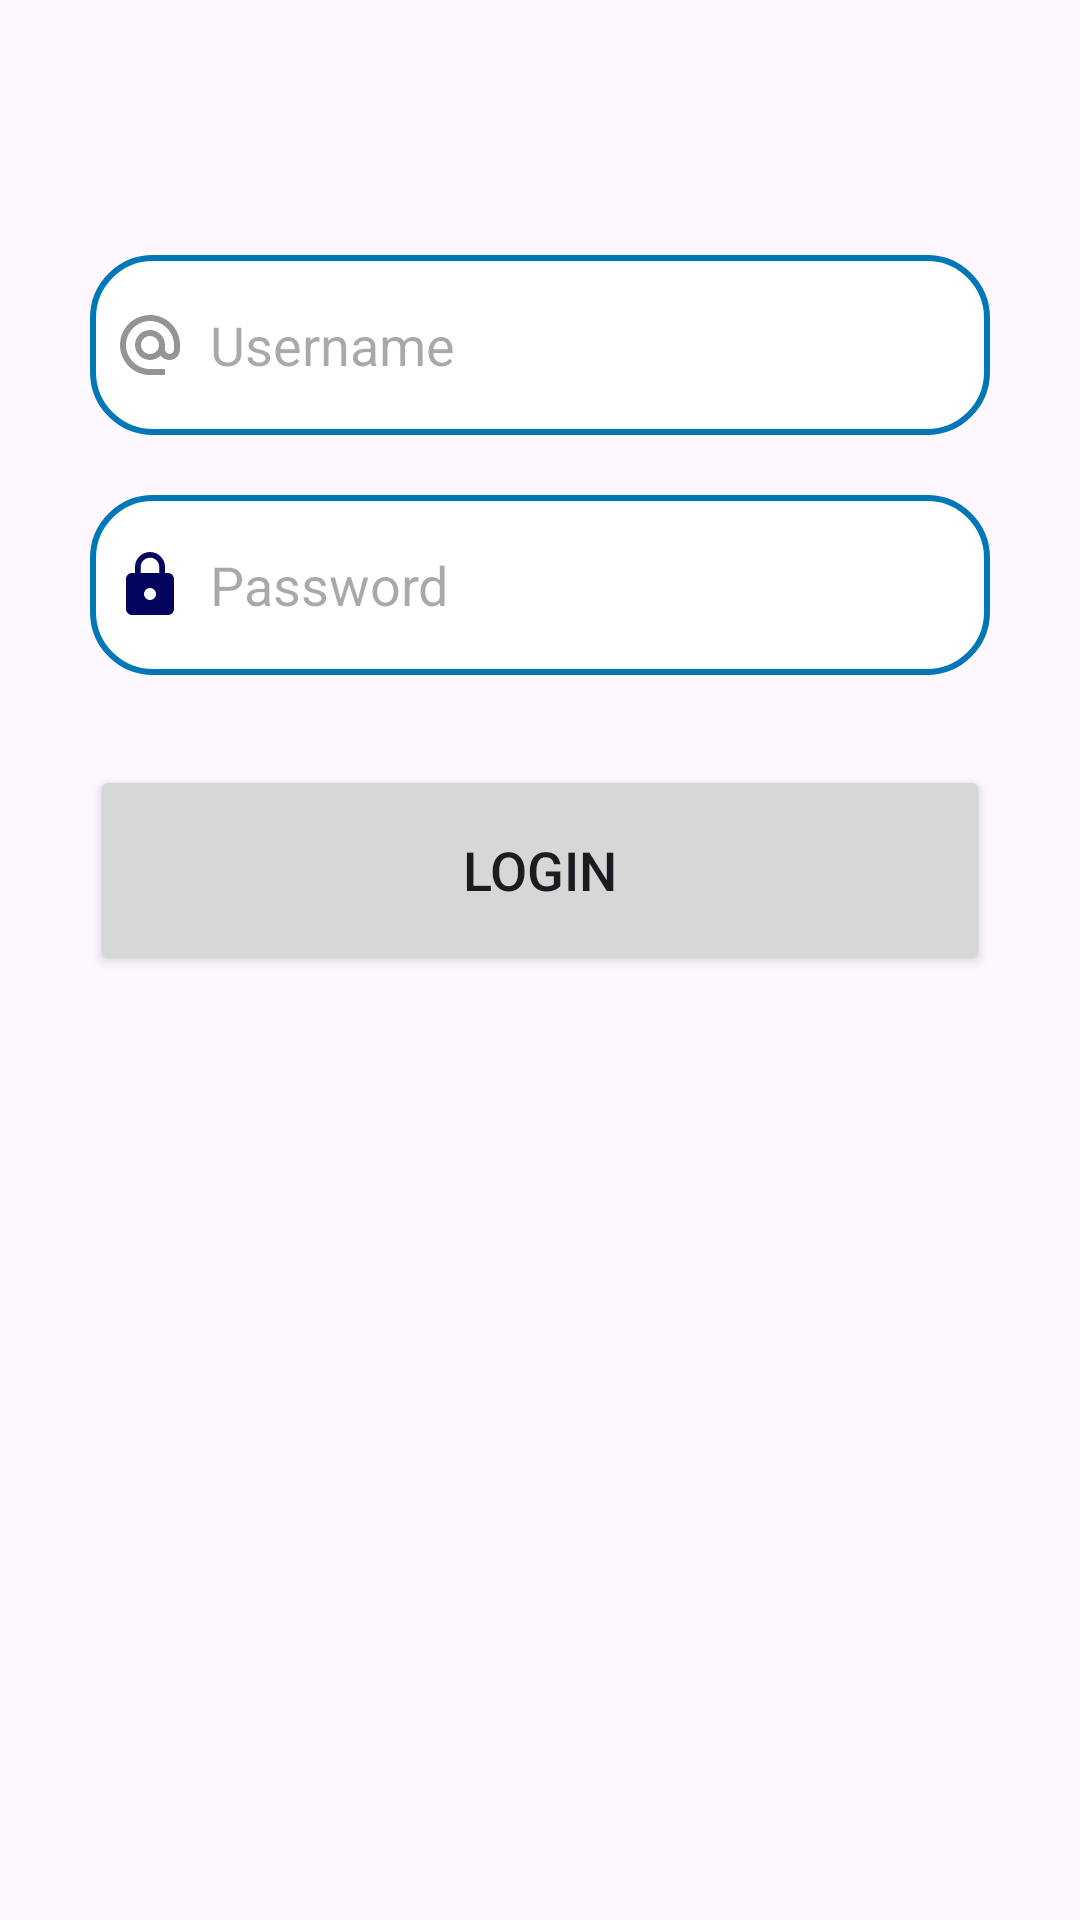

Write the Android layout XML for this screen, with the resource values it uses.
<!-- AndroidManifest.xml: application theme Theme.PharmacIST -->
<!-- res/layout/fragment_login_tab.xml -->
<?xml version="1.0" encoding="utf-8"?>
<ScrollView xmlns:android="http://schemas.android.com/apk/res/android"
    xmlns:app="http://schemas.android.com/apk/res-auto"
    xmlns:tools="http://schemas.android.com/tools"
    android:layout_width="match_parent"
    android:layout_height="match_parent"
    android:orientation="vertical"
    tools:context=".LoginTabFragment">

    <LinearLayout
        android:layout_width="match_parent"
        android:layout_height="wrap_content"
        android:layout_gravity="top"
        android:layout_marginTop="35dp"
        android:orientation="vertical"
        android:padding="20dp"
        tools:context=".LoginTabFragment" >

        <EditText
            android:id="@+id/login_username"
            android:layout_width="300dp"
            android:layout_height="60dp"
            android:layout_gravity="center"
            android:layout_marginTop="30dp"
            android:background="@drawable/edit_text_bkg"
            android:drawableStart="@drawable/baseline_alternate_email_24"
            android:drawablePadding="8dp"
            android:hint="@string/username"
            android:inputType="text"
            android:padding="8dp" />

        <EditText
            android:id="@+id/login_password"
            android:layout_width="300dp"
            android:layout_height="60dp"
            android:layout_gravity="center"
            android:layout_marginTop="20dp"
            android:background="@drawable/edit_text_bkg"
            android:drawableStart="@drawable/baseline_lock_24"
            android:drawablePadding="8dp"
            android:hint="@string/password"
            android:inputType="textPassword"
            android:padding="8dp" />

        <Button
            android:id="@+id/login_button"
            android:layout_width="300dp"
            android:layout_height="70dp"
            android:layout_gravity="center"
            android:layout_marginTop="30dp"
            android:text="@string/login"
            android:textSize="18sp"
            app:cornerRadius="30dp"
            android:onClick="startPharmacIST" />

    </LinearLayout>


</ScrollView>
<!-- resources referenced by this layout -->
<resources>
  <!-- drawable baseline_alternate_email_24 (drawable) -->
  <vector xmlns:android="http://schemas.android.com/apk/res/android" android:height="24dp" android:tint="#949494" android:viewportHeight="24" android:viewportWidth="24" android:width="24dp">
        
      <path android:fillColor="@android:color/white" android:pathData="M12,2C6.48,2 2,6.48 2,12s4.48,10 10,10h5v-2h-5c-4.34,0 -8,-3.66 -8,-8s3.66,-8 8,-8 8,3.66 8,8v1.43c0,0.79 -0.71,1.57 -1.5,1.57s-1.5,-0.78 -1.5,-1.57L17,12c0,-2.76 -2.24,-5 -5,-5s-5,2.24 -5,5 2.24,5 5,5c1.38,0 2.64,-0.56 3.54,-1.47 0.65,0.89 1.77,1.47 2.96,1.47 1.97,0 3.5,-1.6 3.5,-3.57L22,12c0,-5.52 -4.48,-10 -10,-10zM12,15c-1.66,0 -3,-1.34 -3,-3s1.34,-3 3,-3 3,1.34 3,3 -1.34,3 -3,3z"/>
      
  </vector>
  <!-- drawable baseline_lock_24 (drawable) -->
  <vector xmlns:android="http://schemas.android.com/apk/res/android" android:height="24dp" android:tint="#03045E" android:viewportHeight="24" android:viewportWidth="24" android:width="24dp">
        
      <path android:fillColor="@android:color/white" android:pathData="M18,8h-1L17,6c0,-2.76 -2.24,-5 -5,-5S7,3.24 7,6v2L6,8c-1.1,0 -2,0.9 -2,2v10c0,1.1 0.9,2 2,2h12c1.1,0 2,-0.9 2,-2L20,10c0,-1.1 -0.9,-2 -2,-2zM12,17c-1.1,0 -2,-0.9 -2,-2s0.9,-2 2,-2 2,0.9 2,2 -0.9,2 -2,2zM15.1,8L8.9,8L8.9,6c0,-1.71 1.39,-3.1 3.1,-3.1 1.71,0 3.1,1.39 3.1,3.1v2z"/>
      
  </vector>
  <!-- drawable edit_text_bkg (drawable) -->
  <?xml version="1.0" encoding="utf-8"?>
  <shape xmlns:android="http://schemas.android.com/apk/res/android"
      android:shape="rectangle" >
  
      <solid android:color="@color/white" />
      <corners android:radius="20dp" />
      <stroke
          android:color="@color/ist_blue"
          android:width="2dp" />
  
  </shape>
  <string name="login">Login</string>
  <string name="password">Password</string>
  <string name="username">Username</string>
  <style name="Theme.PharmacIST" parent="Theme.Material3.DayNight.NoActionBar">
          
          <item name="colorPrimary">@color/ist_blue</item>
          <item name="colorPrimaryVariant">@color/ist_blue</item>
          <item name="colorOnPrimary">@color/white</item>
  
          
          <item name="colorSecondary">@color/baby_blue</item>
          <item name="colorSecondaryVariant">@color/baby_blue</item>
          <item name="colorOnSecondary">@color/black</item>
  
      </style>
  <color name="white">#FFFFFFFF</color>
  <color name="ist_blue">#0077B6</color>
  <color name="baby_blue">#90E0EF</color>
  <color name="black">#000000</color>
</resources>
